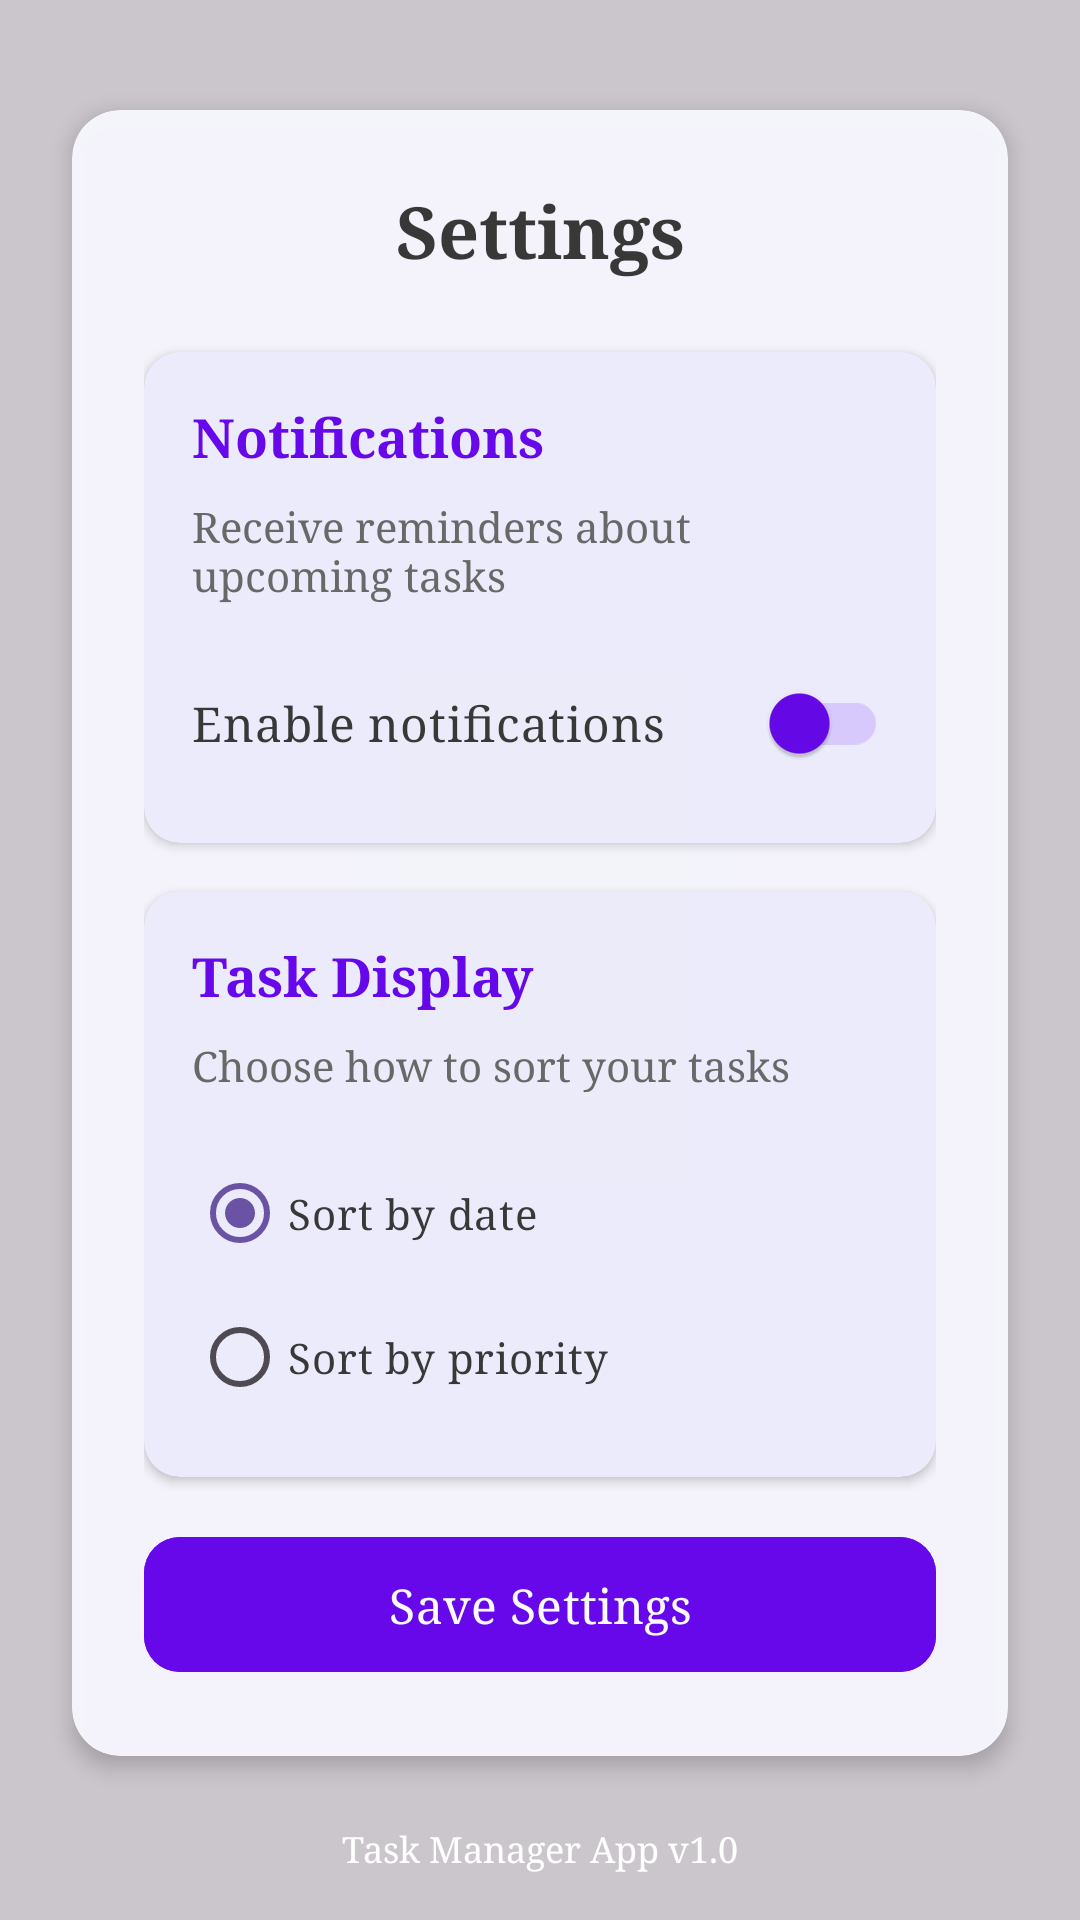

Produce the Android XML layout that renders to this screen, including the resource entries it uses.
<!-- AndroidManifest.xml: application theme Theme.TASKMANAGERAPP -->
<!-- res/layout/settingfragment.xml -->
<?xml version="1.0" encoding="utf-8"?>
<androidx.constraintlayout.widget.ConstraintLayout
    xmlns:android="http://schemas.android.com/apk/res/android"
    xmlns:app="http://schemas.android.com/apk/res-auto"
    android:layout_width="match_parent"
    android:layout_height="match_parent">

    
    <ImageView
        android:id="@+id/background_image"
        android:layout_width="match_parent"
        android:layout_height="match_parent"
        android:scaleType="centerCrop"
        android:src="@drawable/scenic_background_foreground"
        app:layout_constraintBottom_toBottomOf="parent"
        app:layout_constraintEnd_toEndOf="parent"
        app:layout_constraintStart_toStartOf="parent"
        app:layout_constraintTop_toTopOf="parent" />

    <View
        android:layout_width="match_parent"
        android:layout_height="match_parent"
        android:alpha="0.4"
        android:background="@drawable/gradient_overlay"
        app:layout_constraintBottom_toBottomOf="parent"
        app:layout_constraintEnd_toEndOf="parent"
        app:layout_constraintStart_toStartOf="parent"
        app:layout_constraintTop_toTopOf="parent" />

    
    <androidx.cardview.widget.CardView
        android:id="@+id/settings_card"
        android:layout_width="match_parent"
        android:layout_height="wrap_content"
        android:layout_marginStart="24dp"
        android:layout_marginEnd="24dp"
        android:alpha="0.95"
        app:cardBackgroundColor="#F8F8FF"
        app:cardCornerRadius="16dp"
        app:cardElevation="4dp"
        app:layout_constraintBottom_toBottomOf="parent"
        app:layout_constraintEnd_toEndOf="parent"
        app:layout_constraintStart_toStartOf="parent"
        app:layout_constraintTop_toTopOf="parent"
        app:layout_constraintVertical_bias="0.4">

        <LinearLayout
            android:layout_width="match_parent"
            android:layout_height="wrap_content"
            android:orientation="vertical"
            android:padding="24dp">

            
            <TextView
                android:layout_width="match_parent"
                android:layout_height="wrap_content"
                android:fontFamily="serif"
                android:gravity="center"
                android:text="Settings"
                android:textColor="#333333"
                android:textSize="24sp"
                android:textStyle="bold"
                android:layout_marginBottom="24dp" />

            
            <androidx.cardview.widget.CardView
                android:layout_width="match_parent"
                android:layout_height="wrap_content"
                android:layout_marginBottom="16dp"
                app:cardBackgroundColor="#F0F0FF"
                app:cardCornerRadius="12dp"
                app:cardElevation="2dp">

                <LinearLayout
                    android:layout_width="match_parent"
                    android:layout_height="wrap_content"
                    android:orientation="vertical"
                    android:padding="16dp">

                    <TextView
                        android:layout_width="match_parent"
                        android:layout_height="wrap_content"
                        android:fontFamily="serif"
                        android:text="Notifications"
                        android:textColor="#6200EE"
                        android:textSize="18sp"
                        android:textStyle="bold"
                        android:layout_marginBottom="8dp" />

                    <TextView
                        android:layout_width="match_parent"
                        android:layout_height="wrap_content"
                        android:fontFamily="serif"
                        android:text="Receive reminders about upcoming tasks"
                        android:textColor="#666666"
                        android:textSize="14sp"
                        android:layout_marginBottom="16dp" />

                    <androidx.appcompat.widget.SwitchCompat
                        android:id="@+id/switch_notifications"
                        android:layout_width="match_parent"
                        android:layout_height="wrap_content"
                        android:text="Enable notifications"
                        android:textColor="#333333"
                        android:fontFamily="serif"
                        android:textSize="16sp"
                        app:thumbTint="#6200EE"
                        app:trackTint="#DACCFF" />
                </LinearLayout>
            </androidx.cardview.widget.CardView>

            
            <androidx.cardview.widget.CardView
                android:layout_width="match_parent"
                android:layout_height="wrap_content"
                android:layout_marginBottom="16dp"
                app:cardBackgroundColor="#F0F0FF"
                app:cardCornerRadius="12dp"
                app:cardElevation="2dp">

                <LinearLayout
                    android:layout_width="match_parent"
                    android:layout_height="wrap_content"
                    android:orientation="vertical"
                    android:padding="16dp">

                    <TextView
                        android:layout_width="match_parent"
                        android:layout_height="wrap_content"
                        android:fontFamily="serif"
                        android:text="Task Display"
                        android:textColor="#6200EE"
                        android:textSize="18sp"
                        android:textStyle="bold"
                        android:layout_marginBottom="8dp" />

                    <TextView
                        android:layout_width="match_parent"
                        android:layout_height="wrap_content"
                        android:fontFamily="serif"
                        android:text="Choose how to sort your tasks"
                        android:textColor="#666666"
                        android:textSize="14sp"
                        android:layout_marginBottom="16dp" />

                    <RadioGroup
                        android:id="@+id/radio_sort_option"
                        android:layout_width="match_parent"
                        android:layout_height="wrap_content">

                        <RadioButton
                            android:id="@+id/radio_sort_date"
                            android:layout_width="match_parent"
                            android:layout_height="wrap_content"
                            android:text="Sort by date"
                            android:textColor="#333333"
                            android:fontFamily="serif"
                            android:checked="true"
                            android:buttonTint="#6200EE" />

                        <RadioButton
                            android:id="@+id/radio_sort_priority"
                            android:layout_width="match_parent"
                            android:layout_height="wrap_content"
                            android:text="Sort by priority"
                            android:textColor="#333333"
                            android:fontFamily="serif"
                            android:buttonTint="#6200EE" />
                    </RadioGroup>
                </LinearLayout>
            </androidx.cardview.widget.CardView>

            
            <com.google.android.material.button.MaterialButton
                android:id="@+id/btn_save_settings"
                android:layout_width="match_parent"
                android:layout_height="wrap_content"
                android:backgroundTint="#6200EE"
                android:fontFamily="serif"
                android:padding="12dp"
                android:text="Save Settings"
                android:textColor="#FFFFFF"
                android:textSize="16sp"
                app:cornerRadius="12dp" />
        </LinearLayout>
    </androidx.cardview.widget.CardView>

    
    <TextView
        android:layout_width="wrap_content"
        android:layout_height="wrap_content"
        android:text="Task Manager App v1.0"
        android:textColor="#FFFFFF"
        android:fontFamily="serif"
        android:textSize="12sp"
        android:layout_marginBottom="16dp"
        app:layout_constraintBottom_toBottomOf="parent"
        app:layout_constraintEnd_toEndOf="parent"
        app:layout_constraintStart_toStartOf="parent" />

</androidx.constraintlayout.widget.ConstraintLayout>
<!-- resources referenced by this layout -->
<resources>
  <!-- drawable gradient_overlay (drawable) -->
  <?xml version="1.0" encoding="utf-8"?>
  <shape xmlns:android="http://schemas.android.com/apk/res/android">
      <gradient
          android:startColor="#80000000"
          android:endColor="#80000000"
          android:angle="270"
          android:type="linear" />
  </shape>
  <!-- drawable scenic_background_foreground: webp bitmap (mipmap-hdpi, 12100 bytes) -->
  <style name="Theme.TASKMANAGERAPP" parent="Base.Theme.TASKMANAGERAPP" />
  <style name="Base.Theme.TASKMANAGERAPP" parent="Theme.Material3.DayNight.NoActionBar">
          
          
      </style>
</resources>
